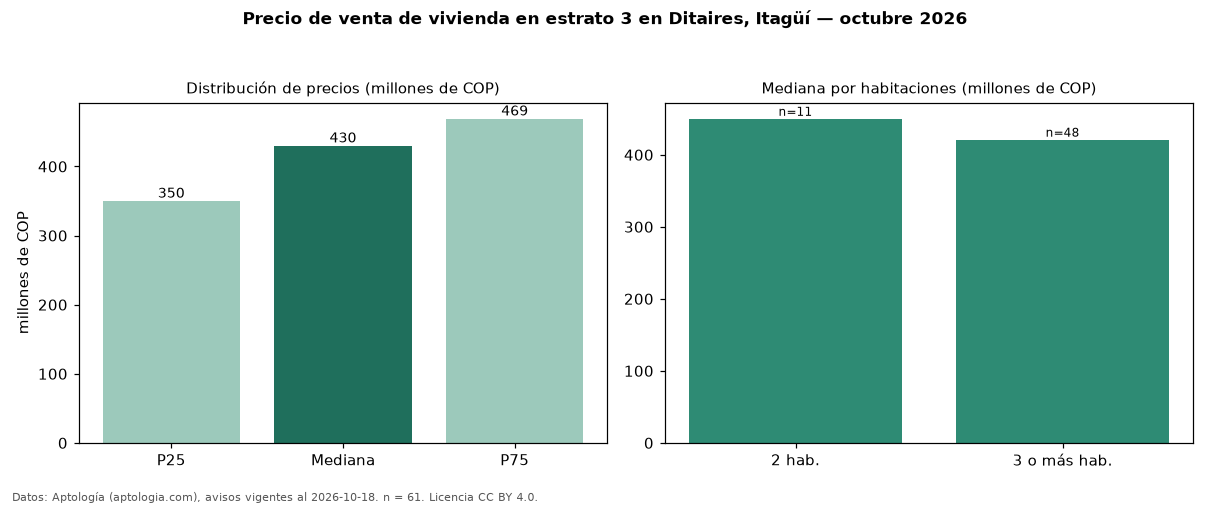

Data behind this chart, as committed beside it:
seccion, metrica, valor, moneda, n
precio, p25, 350000000, COP, 61
precio, mediana, 430000000, COP, 61
precio, p75, 469000000, COP, 61
precio, minimo, 210000000, COP, 61
precio, maximo, 780000000, COP, 61
m2, mediana_precio_m2, 6428571, COP, 61
m2, area_mediana_m2, 66.0, m2, 61
admin, mediana_admin_mes, 305500, COP, 37
banos, mediana_banos, 2.0, , 
parqueadero, pct_con_parqueadero, 92.3, %, 52
estrato, estrato_mas_frecuente, 3, , 61
habitaciones, 2, 450000000, COP, 11
habitaciones, 3+, 421000000, COP, 48
fuente, fecha_datos, 2026-10-18, , 
fuente, atribucion, https://www.aptologia.com/venta/itagui/d…, , 
fuente, licencia, CC BY 4.0, , 
